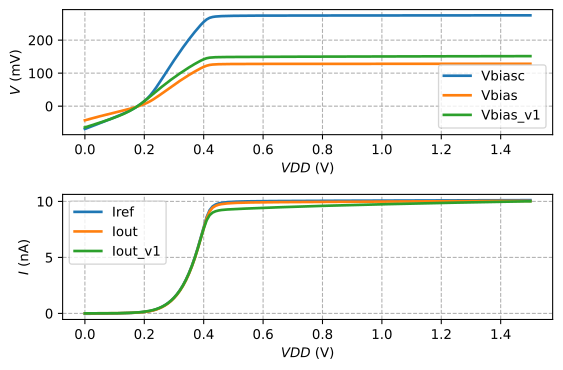

The data file committed next to this chart (first rows):
VDD, Vbiasc, Vbias, Iref, Iout
0.000000000000000000e+00, -6.910782899999999529e+01, -4.277172910000000172e+01, -3.391652280000000130e-02, 2.845795809999999721e-03
1.000000000000000021e-02, -6.563362680000000182e+01, -4.028092829999999935e+01, -3.112370759999999806e-02, 3.236085670000000015e-03
2.000000000000000042e-02, -6.214279570000000064e+01, -3.782452419999999904e+01, -2.821971250000000070e-02, 3.712923550000000322e-03
2.999999999999999889e-02, -5.864158570000000026e+01, -3.540624989999999883e+01, -2.518477550000000273e-02, 4.294918709999999765e-03
4.000000000000000083e-02, -5.513391520000000412e+01, -3.302873420000000237e+01, -2.201188999999999923e-02, 5.014679169999999506e-03
5.000000000000000278e-02, -5.162222030000000217e+01, -3.069185560000000024e+01, -1.867162640000000207e-02, 5.903684819999999514e-03
5.999999999999999778e-02, -4.810564420000000041e+01, -2.839444790000000296e+01, -1.513573790000000141e-02, 7.010899709999999889e-03
7.000000000000000666e-02, -4.458125799999999828e+01, -2.613359520000000202e+01, -1.135615869999999882e-02, 8.387924910000000428e-03
8.000000000000000167e-02, -4.104049320000000023e+01, -2.390420169999999800e+01, -7.277951320000000841e-03, 1.011105070000000057e-02
8.999999999999999667e-02, -3.747197249999999968e+01, -2.169881610000000194e+01, -2.819522320000000110e-03, 1.226017180000000054e-02
1.000000000000000056e-01, -3.385692060000000225e+01, -1.950724070000000054e+01, 2.118261169999999943e-03, 1.494602050000000057e-02
1.100000000000000006e-01, -3.016938000000000031e+01, -1.731555050000000051e+01, 7.665657450000000137e-03, 1.830575419999999967e-02
1.199999999999999956e-01, -2.638185360000000301e+01, -1.511000030000000116e+01, 1.398459649999999992e-02, 2.248288219999999837e-02
1.300000000000000044e-01, -2.245545219999999986e+01, -1.287150669999999941e+01, 2.127597720000000067e-02, 2.767089459999999904e-02
1.400000000000000133e-01, -1.833701250000000016e+01, -1.057531980000000082e+01, 2.980236819999999842e-02, 3.413729199999999964e-02
1.499999999999999944e-01, -1.397423030000000033e+01, -8.197258290000000613e+00, 3.988034030000000424e-02, 4.215765889999999877e-02
1.600000000000000033e-01, -9.308116319999999888e+00, -5.710658350000000105e+00, 5.189743460000000030e-02, 5.206598800000000055e-02
1.700000000000000122e-01, -4.227882479999999887e+00, -3.064800729999999973e+00, 6.645749860000001175e-02, 6.447555160000000007e-02
1.799999999999999933e-01, 1.377180740000000014e+00, -2.093985640000000092e-01, 8.432881429999999900e-02, 8.008610210000000063e-02
1.900000000000000022e-01, 7.627958439999999563e+00, 2.910466780000000142e+00, 1.065158370000000021e-01, 9.978660419999998976e-02
2.000000000000000111e-01, 1.477596680000000084e+01, 6.411059840000000065e+00, 1.348115189999999908e-01, 1.253488420000000159e-01
2.099999999999999922e-01, 2.309104010000000073e+01, 1.041730339999999977e+01, 1.717027640000000077e-01, 1.591652169999999977e-01
2.200000000000000011e-01, 3.284817689999999857e+01, 1.505775120000000022e+01, 2.205803829999999910e-01, 2.045742039999999817e-01
2.300000000000000100e-01, 4.407048520000000025e+01, 2.034729079999999968e+01, 2.846748210000000223e-01, 2.648208340000000049e-01
2.399999999999999911e-01, 5.650361069999999586e+01, 2.617570019999999786e+01, 3.665690779999999926e-01, 3.426837629999999746e-01
2.500000000000000000e-01, 6.988321399999999528e+01, 3.242858530000000172e+01, 4.696162640000000610e-01, 4.418162749999999805e-01
2.600000000000000089e-01, 8.361649590000000387e+01, 3.883800099999999844e+01, 5.949081459999999710e-01, 5.633281519999999709e-01
2.700000000000000178e-01, 9.749727580000001126e+01, 4.531236820000000165e+01, 7.463226319999999303e-01, 7.111296670000000208e-01
2.800000000000000266e-01, 1.113396510000000035e+02, 5.176785600000000187e+01, 9.280283590000000249e-01, 8.893176449999999900e-01
2.899999999999999800e-01, 1.250839280000000144e+02, 5.817863219999999558e+01, 1.145956030000000014e+00, 1.103752220000000062e+00
2.999999999999999889e-01, 1.387059190000000228e+02, 6.453462259999999162e+01, 1.407393120000000053e+00, 1.361642110000000017e+00
3.099999999999999978e-01, 1.519157899999999870e+02, 7.070162080000000060e+01, 1.713896780000000009e+00, 1.664280729999999986e+00
3.200000000000000067e-01, 1.649992110000000025e+02, 7.681280999999999892e+01, 2.080171039999999749e+00, 2.026445559999999979e+00
3.300000000000000155e-01, 1.776670049999999890e+02, 8.273345140000000697e+01, 2.506830059999999971e+00, 2.448451300000000330e+00
3.400000000000000244e-01, 1.900071459999999774e+02, 8.850396630000000187e+01, 3.004433119999999846e+00, 2.940795370000000020e+00
3.499999999999999778e-01, 2.020363609999999994e+02, 9.413162219999999536e+01, 3.582457579999999808e+00, 3.512855679999999925e+00
3.599999999999999867e-01, 2.136828170000000000e+02, 9.958199840000000336e+01, 4.245693669999999642e+00, 4.169281479999999540e+00
3.699999999999999956e-01, 2.249250509999999963e+02, 1.048449339999999950e+02, 4.999484559999999966e+00, 4.915367960000000203e+00
3.800000000000000044e-01, 2.357493939999999952e+02, 1.099143010000000089e+02, 5.848086280000000414e+00, 5.755473730000000288e+00
3.900000000000000133e-01, 2.459559440000000166e+02, 1.146972990000000010e+02, 6.775521470000000157e+00, 6.673894920000000397e+00
4.000000000000000222e-01, 2.551927990000000364e+02, 1.190294290000000075e+02, 7.735573429999999640e+00, 7.625309950000001002e+00
4.099999999999999756e-01, 2.627008809999999812e+02, 1.225538619999999952e+02, 8.608273320000000339e+00, 8.491701629999999668e+00
4.199999999999999845e-01, 2.675932369999999878e+02, 1.248523700000000076e+02, 9.220662329999999685e+00, 9.102095900000000128e+00
4.299999999999999933e-01, 2.701617630000000077e+02, 1.260602050000000105e+02, 9.551037089999999452e+00, 9.433520999999998935e+00
4.400000000000000022e-01, 2.714905190000000061e+02, 1.266857320000000016e+02, 9.720030770000001041e+00, 9.604189319999999697e+00
4.500000000000000111e-01, 2.722529400000000237e+02, 1.270450100000000191e+02, 9.813647070000000028e+00, 9.699311230000001061e+00
4.600000000000000200e-01, 2.727388190000000350e+02, 1.272742189999999880e+02, 9.870445739999999191e+00, 9.757323780000000113e+00
4.699999999999999734e-01, 2.730736790000000269e+02, 1.274322820000000149e+02, 9.907514159999999848e+00, 9.795257330000000096e+00
4.799999999999999822e-01, 2.733233319999999935e+02, 1.275501639999999952e+02, 9.933502139999999869e+00, 9.822151049999998662e+00
4.899999999999999911e-01, 2.735135180000000332e+02, 1.276399340000000109e+02, 9.952323249999999177e+00, 9.841526330000000655e+00
5.000000000000000000e-01, 2.736702349999999910e+02, 1.277139230000000083e+02, 9.966961010000000343e+00, 9.856961809999999602e+00
5.100000000000000089e-01, 2.737966200000000185e+02, 1.277735479999999910e+02, 9.978321799999999797e+00, 9.868861950000001215e+00
5.200000000000000178e-01, 2.739014880000000289e+02, 1.278230039999999832e+02, 9.987407140000000183e+00, 9.878414080000000652e+00
5.300000000000000266e-01, 2.739900719999999978e+02, 1.278647430000000043e+02, 9.994798049999999989e+00, 9.886326880000000372e+00
5.400000000000000355e-01, 2.740655370000000062e+02, 1.279002969999999948e+02, 1.000088329999999992e+01, 9.892992070000000027e+00
5.500000000000000444e-01, 2.741273960000000329e+02, 1.279294179999999841e+02, 1.000580599999999976e+01, 9.898305260000000771e+00
5.600000000000000533e-01, 2.741838329999999928e+02, 1.279559849999999983e+02, 1.001025180000000070e+01, 9.903389450000000593e+00
5.699999999999999512e-01, 2.742299909999999841e+02, 1.279776910000000072e+02, 1.001396710000000034e+01, 9.907513659999999334e+00
5.799999999999999600e-01, 2.742736599999999498e+02, 1.279982379999999864e+02, 1.001749960000000073e+01, 9.911735300000000137e+00
5.899999999999999689e-01, 2.743073730000000410e+02, 1.280140940000000001e+02, 1.002036140000000053e+01, 9.914941340000000380e+00
... 91 more rows
